Dataset: traffic_sign_dataset_clase (GitHub, farisea/my_rUBot_mecanum). Classes: forbidden, give way, left, nothing, right, stop.

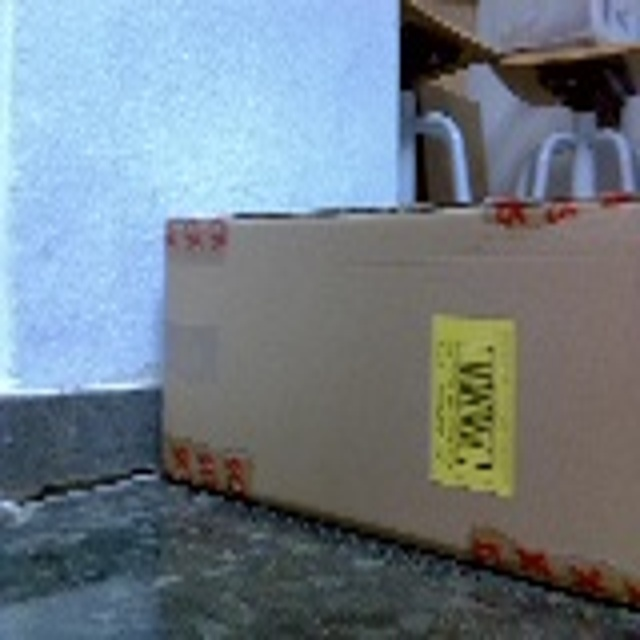
Label: nothing

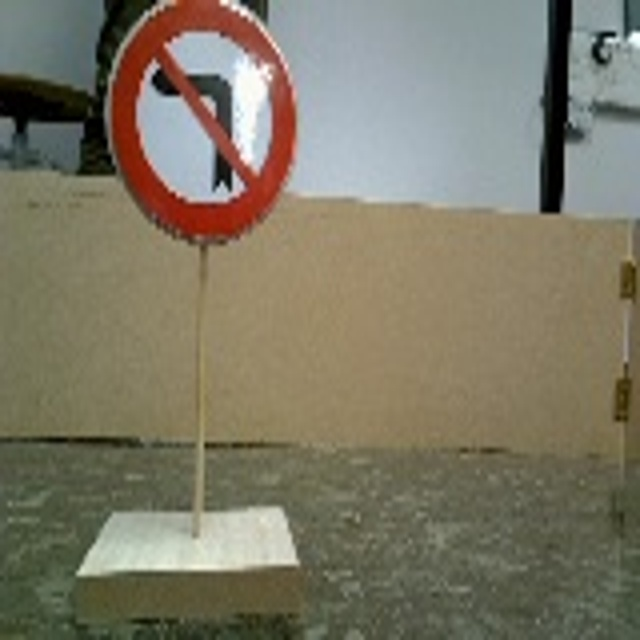
Label: right

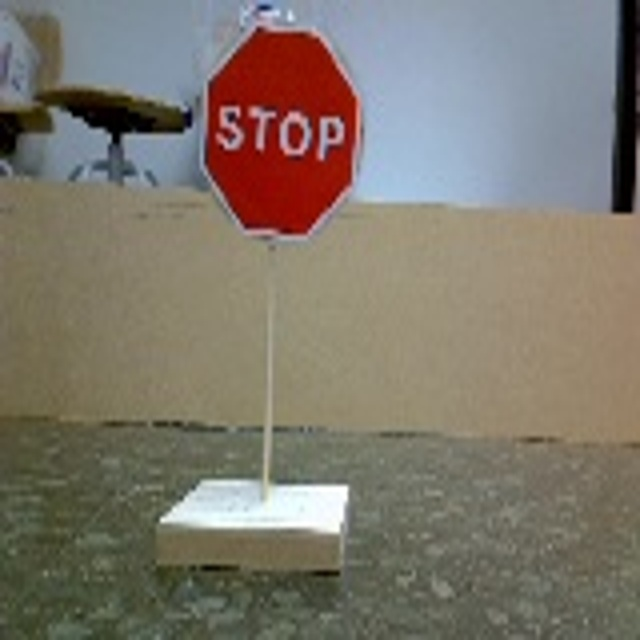
Label: stop

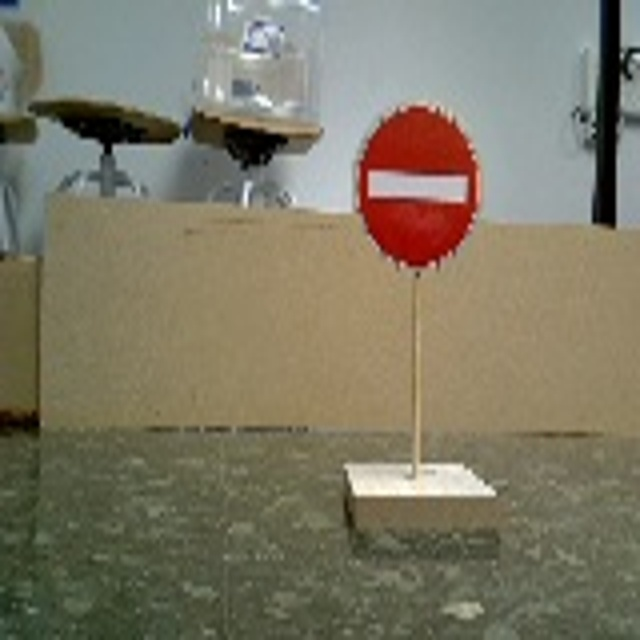
Label: forbidden

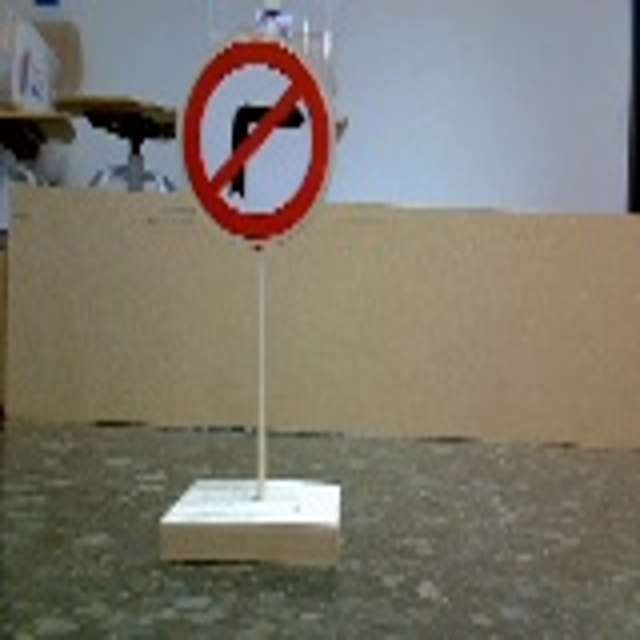
Label: left

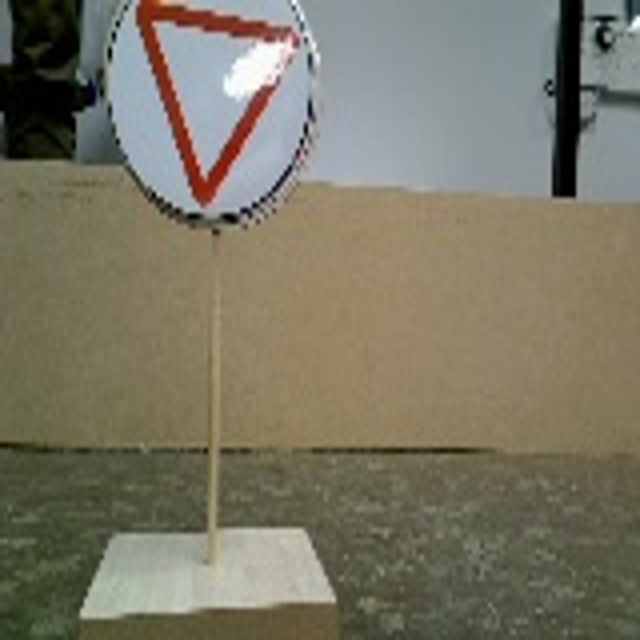
Label: give way
